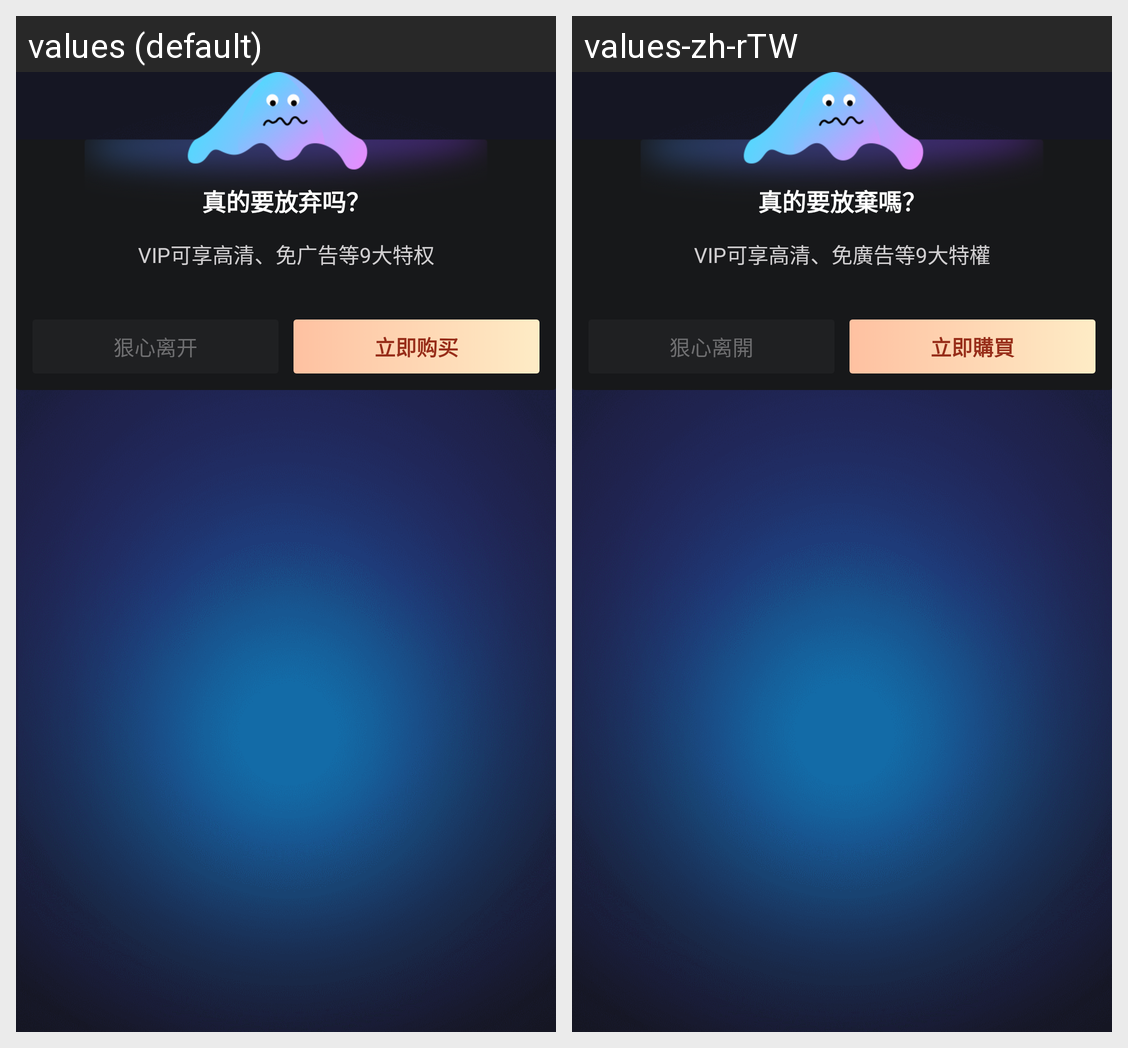

Translations of the strings shown on this Android screen, per locale in the grid:
Android screen res/layout/layout_vip_pay_back_dialog.xml rendered under 2 locales, left to right: values (default), values-zh-rTW. Device: Nexus 5 (rendered at 1080×1920; each locale shown at half size, 540×960, under a caption strip naming it); theme AppTheme.
Strings drawn on this screen, with the default value and each locale's value (text and hints the layout hard-codes, and strings that could not be matched under every locale, appear in the picture but are not listed):

vipBackTips
  values: VIP可享高清、免广告等9大特权
  values-zh-rTW: VIP可享高清、免廣告等9大特權

vipBack
  values: 狠心离开
  values-zh-rTW: 狠心离開

vipBuy
  values: 立即购买
  values-zh-rTW: 立即購買

vipBackTitle
  values: 真的要放弃吗？
  values-zh-rTW: 真的要放棄嗎？
